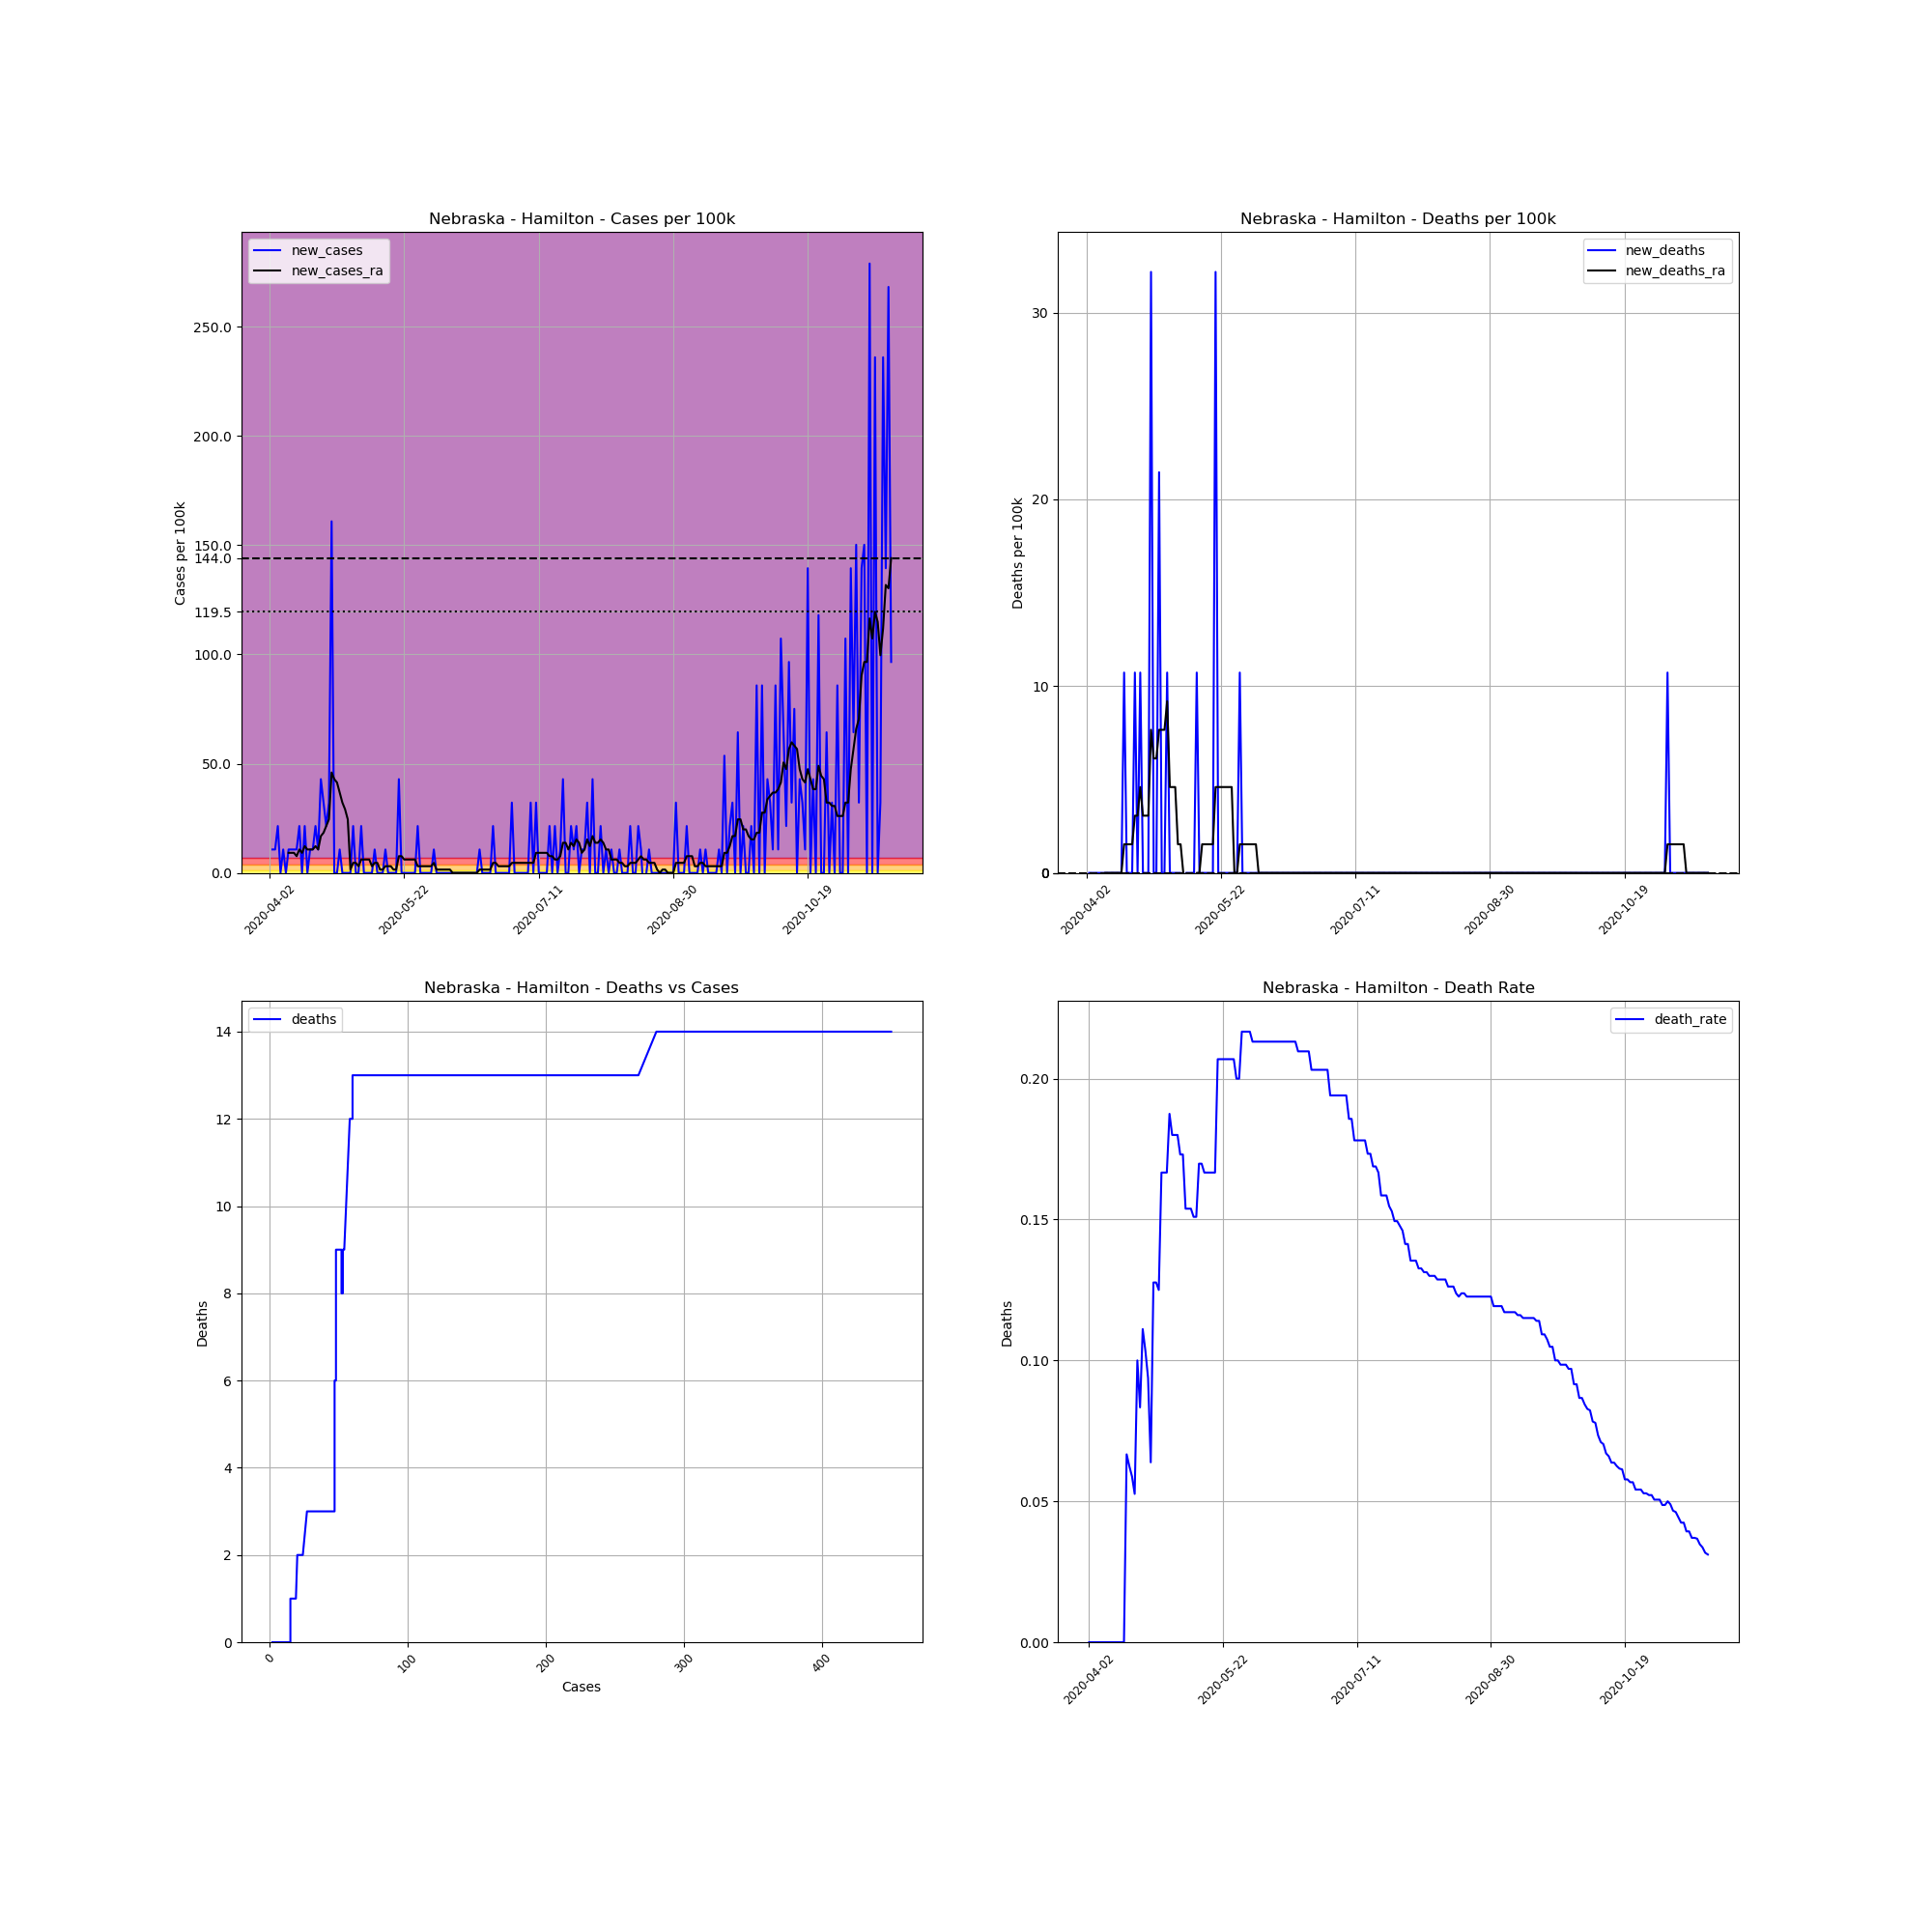

Source data for this figure (header and first rows):
, date, county, state, fips, cases, deaths, COUNTY, STNAME, CTYNAME, POPESTIMATE2019, cases_per_100k, deaths_per_100k, death_rate, new_cases, new_deaths, new_cases_ra, new_deaths_ra
541186, 2020-04-02, Hamilton, Nebraska, 31081, 2, 0, 81, Nebraska, Hamilton, 9324, 21.45, 0.0, 0.0, , , , 
541187, 2020-04-03, Hamilton, Nebraska, 31081, 3, 0, 81, Nebraska, Hamilton, 9324, 32.18, 0.0, 0.0, 10.73, 0.0, , 
541188, 2020-04-04, Hamilton, Nebraska, 31081, 4, 0, 81, Nebraska, Hamilton, 9324, 42.9, 0.0, 0.0, 10.73, 0.0, , 
541189, 2020-04-05, Hamilton, Nebraska, 31081, 6, 0, 81, Nebraska, Hamilton, 9324, 64.35, 0.0, 0.0, 21.45, 0.0, , 
541190, 2020-04-06, Hamilton, Nebraska, 31081, 6, 0, 81, Nebraska, Hamilton, 9324, 64.35, 0.0, 0.0, 0.0, 0.0, , 
541191, 2020-04-07, Hamilton, Nebraska, 31081, 7, 0, 81, Nebraska, Hamilton, 9324, 75.08, 0.0, 0.0, 10.73, 0.0, , 
541192, 2020-04-08, Hamilton, Nebraska, 31081, 7, 0, 81, Nebraska, Hamilton, 9324, 75.08, 0.0, 0.0, 0.0, 0.0, , 
541193, 2020-04-09, Hamilton, Nebraska, 31081, 8, 0, 81, Nebraska, Hamilton, 9324, 85.8, 0.0, 0.0, 10.73, 0.0, 9.193, 0.0
541194, 2020-04-10, Hamilton, Nebraska, 31081, 9, 0, 81, Nebraska, Hamilton, 9324, 96.53, 0.0, 0.0, 10.73, 0.0, 9.193, 0.0
541195, 2020-04-11, Hamilton, Nebraska, 31081, 10, 0, 81, Nebraska, Hamilton, 9324, 107.3, 0.0, 0.0, 10.73, 0.0, 9.193, 0.0
541196, 2020-04-12, Hamilton, Nebraska, 31081, 11, 0, 81, Nebraska, Hamilton, 9324, 118, 0.0, 0.0, 10.73, 0.0, 7.661, 0.0
541197, 2020-04-13, Hamilton, Nebraska, 31081, 13, 0, 81, Nebraska, Hamilton, 9324, 139.4, 0.0, 0.0, 21.45, 0.0, 10.73, 0.0
541198, 2020-04-14, Hamilton, Nebraska, 31081, 13, 0, 81, Nebraska, Hamilton, 9324, 139.4, 0.0, 0.0, 0.0, 0.0, 9.193, 0.0
541199, 2020-04-15, Hamilton, Nebraska, 31081, 15, 0, 81, Nebraska, Hamilton, 9324, 160.9, 0.0, 0.0, 21.45, 0.0, 12.26, 0.0
541200, 2020-04-16, Hamilton, Nebraska, 31081, 15, 1, 81, Nebraska, Hamilton, 9324, 160.9, 10.73, 0.06667, 0.0, 10.73, 10.73, 1.532
541201, 2020-04-17, Hamilton, Nebraska, 31081, 16, 1, 81, Nebraska, Hamilton, 9324, 171.6, 10.73, 0.0625, 10.73, 0.0, 10.73, 1.532
541202, 2020-04-18, Hamilton, Nebraska, 31081, 17, 1, 81, Nebraska, Hamilton, 9324, 182.3, 10.73, 0.05882, 10.73, 0.0, 10.73, 1.532
541203, 2020-04-19, Hamilton, Nebraska, 31081, 19, 1, 81, Nebraska, Hamilton, 9324, 203.8, 10.73, 0.05263, 21.45, 0.0, 12.26, 1.532
541204, 2020-04-20, Hamilton, Nebraska, 31081, 20, 2, 81, Nebraska, Hamilton, 9324, 214.5, 21.45, 0.1, 10.73, 10.73, 10.73, 3.064
541205, 2020-04-21, Hamilton, Nebraska, 31081, 24, 2, 81, Nebraska, Hamilton, 9324, 257.4, 21.45, 0.08333, 42.9, 0.0, 16.85, 3.064
541206, 2020-04-22, Hamilton, Nebraska, 31081, 27, 3, 81, Nebraska, Hamilton, 9324, 289.6, 32.18, 0.1111, 32.18, 10.73, 18.39, 4.596
541207, 2020-04-23, Hamilton, Nebraska, 31081, 29, 3, 81, Nebraska, Hamilton, 9324, 311, 32.18, 0.1034, 21.45, 0.0, 21.45, 3.064
541208, 2020-04-24, Hamilton, Nebraska, 31081, 32, 3, 81, Nebraska, Hamilton, 9324, 343.2, 32.18, 0.09375, 32.18, 0.0, 24.51, 3.064
541209, 2020-04-25, Hamilton, Nebraska, 31081, 47, 3, 81, Nebraska, Hamilton, 9324, 504.1, 32.18, 0.06383, 160.9, 0.0, 45.96, 3.064
541210, 2020-04-26, Hamilton, Nebraska, 31081, 47, 6, 81, Nebraska, Hamilton, 9324, 504.1, 64.35, 0.1277, 0.0, 32.18, 42.9, 7.661
541211, 2020-04-27, Hamilton, Nebraska, 31081, 47, 6, 81, Nebraska, Hamilton, 9324, 504.1, 64.35, 0.1277, 0.0, 0.0, 41.37, 6.129
541212, 2020-04-28, Hamilton, Nebraska, 31081, 48, 6, 81, Nebraska, Hamilton, 9324, 514.8, 64.35, 0.125, 10.73, 0.0, 36.77, 6.129
541213, 2020-04-29, Hamilton, Nebraska, 31081, 48, 8, 81, Nebraska, Hamilton, 9324, 514.8, 85.8, 0.1667, 0.0, 21.45, 32.18, 7.661
541214, 2020-04-30, Hamilton, Nebraska, 31081, 48, 8, 81, Nebraska, Hamilton, 9324, 514.8, 85.8, 0.1667, 0.0, 0.0, 29.11, 7.661
541215, 2020-05-01, Hamilton, Nebraska, 31081, 48, 8, 81, Nebraska, Hamilton, 9324, 514.8, 85.8, 0.1667, 0.0, 0.0, 24.51, 7.661
541216, 2020-05-02, Hamilton, Nebraska, 31081, 48, 9, 81, Nebraska, Hamilton, 9324, 514.8, 96.53, 0.1875, 0.0, 10.73, 1.532, 9.193
541217, 2020-05-03, Hamilton, Nebraska, 31081, 50, 9, 81, Nebraska, Hamilton, 9324, 536.3, 96.53, 0.18, 21.45, 0.0, 4.596, 4.596
541218, 2020-05-04, Hamilton, Nebraska, 31081, 50, 9, 81, Nebraska, Hamilton, 9324, 536.3, 96.53, 0.18, 0.0, 0.0, 4.596, 4.596
541219, 2020-05-05, Hamilton, Nebraska, 31081, 50, 9, 81, Nebraska, Hamilton, 9324, 536.3, 96.53, 0.18, 0.0, 0.0, 3.064, 4.596
541220, 2020-05-06, Hamilton, Nebraska, 31081, 52, 9, 81, Nebraska, Hamilton, 9324, 557.7, 96.53, 0.1731, 21.45, 0.0, 6.129, 1.532
541221, 2020-05-07, Hamilton, Nebraska, 31081, 52, 9, 81, Nebraska, Hamilton, 9324, 557.7, 96.53, 0.1731, 0.0, 0.0, 6.129, 1.532
541222, 2020-05-08, Hamilton, Nebraska, 31081, 52, 8, 81, Nebraska, Hamilton, 9324, 557.7, 85.8, 0.1538, 0.0, -10.73, 6.129, 0.0
541223, 2020-05-09, Hamilton, Nebraska, 31081, 52, 8, 81, Nebraska, Hamilton, 9324, 557.7, 85.8, 0.1538, 0.0, 0.0, 6.129, -1.532
541224, 2020-05-10, Hamilton, Nebraska, 31081, 52, 8, 81, Nebraska, Hamilton, 9324, 557.7, 85.8, 0.1538, 0.0, 0.0, 3.064, -1.532
541225, 2020-05-11, Hamilton, Nebraska, 31081, 53, 8, 81, Nebraska, Hamilton, 9324, 568.4, 85.8, 0.1509, 10.73, 0.0, 4.596, -1.532
541226, 2020-05-12, Hamilton, Nebraska, 31081, 53, 8, 81, Nebraska, Hamilton, 9324, 568.4, 85.8, 0.1509, 0.0, 0.0, 4.596, -1.532
541227, 2020-05-13, Hamilton, Nebraska, 31081, 53, 9, 81, Nebraska, Hamilton, 9324, 568.4, 96.53, 0.1698, 0.0, 10.73, 1.532, 0.0
541228, 2020-05-14, Hamilton, Nebraska, 31081, 53, 9, 81, Nebraska, Hamilton, 9324, 568.4, 96.53, 0.1698, 0.0, 0.0, 1.532, 0.0
541229, 2020-05-15, Hamilton, Nebraska, 31081, 54, 9, 81, Nebraska, Hamilton, 9324, 579.2, 96.53, 0.1667, 10.73, 0.0, 3.064, 1.532
541230, 2020-05-16, Hamilton, Nebraska, 31081, 54, 9, 81, Nebraska, Hamilton, 9324, 579.2, 96.53, 0.1667, 0.0, 0.0, 3.064, 1.532
541231, 2020-05-17, Hamilton, Nebraska, 31081, 54, 9, 81, Nebraska, Hamilton, 9324, 579.2, 96.53, 0.1667, 0.0, 0.0, 3.064, 1.532
541232, 2020-05-18, Hamilton, Nebraska, 31081, 54, 9, 81, Nebraska, Hamilton, 9324, 579.2, 96.53, 0.1667, 0.0, 0.0, 1.532, 1.532
541233, 2020-05-19, Hamilton, Nebraska, 31081, 54, 9, 81, Nebraska, Hamilton, 9324, 579.2, 96.53, 0.1667, 0.0, 0.0, 1.532, 1.532
541234, 2020-05-20, Hamilton, Nebraska, 31081, 58, 12, 81, Nebraska, Hamilton, 9324, 622.1, 128.7, 0.2069, 42.9, 32.18, 7.661, 4.596
541235, 2020-05-21, Hamilton, Nebraska, 31081, 58, 12, 81, Nebraska, Hamilton, 9324, 622.1, 128.7, 0.2069, 0.0, 0.0, 7.661, 4.596
541236, 2020-05-22, Hamilton, Nebraska, 31081, 58, 12, 81, Nebraska, Hamilton, 9324, 622.1, 128.7, 0.2069, 0.0, 0.0, 6.129, 4.596
541237, 2020-05-23, Hamilton, Nebraska, 31081, 58, 12, 81, Nebraska, Hamilton, 9324, 622.1, 128.7, 0.2069, 0.0, 0.0, 6.129, 4.596
541238, 2020-05-24, Hamilton, Nebraska, 31081, 58, 12, 81, Nebraska, Hamilton, 9324, 622.1, 128.7, 0.2069, 0.0, 0.0, 6.129, 4.596
541239, 2020-05-25, Hamilton, Nebraska, 31081, 58, 12, 81, Nebraska, Hamilton, 9324, 622.1, 128.7, 0.2069, 0.0, 0.0, 6.129, 4.596
541240, 2020-05-26, Hamilton, Nebraska, 31081, 58, 12, 81, Nebraska, Hamilton, 9324, 622.1, 128.7, 0.2069, 0.0, 0.0, 6.129, 4.596
541241, 2020-05-27, Hamilton, Nebraska, 31081, 60, 12, 81, Nebraska, Hamilton, 9324, 643.5, 128.7, 0.2, 21.45, 0.0, 3.064, 0.0
541242, 2020-05-28, Hamilton, Nebraska, 31081, 60, 12, 81, Nebraska, Hamilton, 9324, 643.5, 128.7, 0.2, 0.0, 0.0, 3.064, 0.0
541243, 2020-05-29, Hamilton, Nebraska, 31081, 60, 13, 81, Nebraska, Hamilton, 9324, 643.5, 139.4, 0.2167, 0.0, 10.73, 3.064, 1.532
541244, 2020-05-30, Hamilton, Nebraska, 31081, 60, 13, 81, Nebraska, Hamilton, 9324, 643.5, 139.4, 0.2167, 0.0, 0.0, 3.064, 1.532
541245, 2020-05-31, Hamilton, Nebraska, 31081, 60, 13, 81, Nebraska, Hamilton, 9324, 643.5, 139.4, 0.2167, 0.0, 0.0, 3.064, 1.532
... 172 more rows
